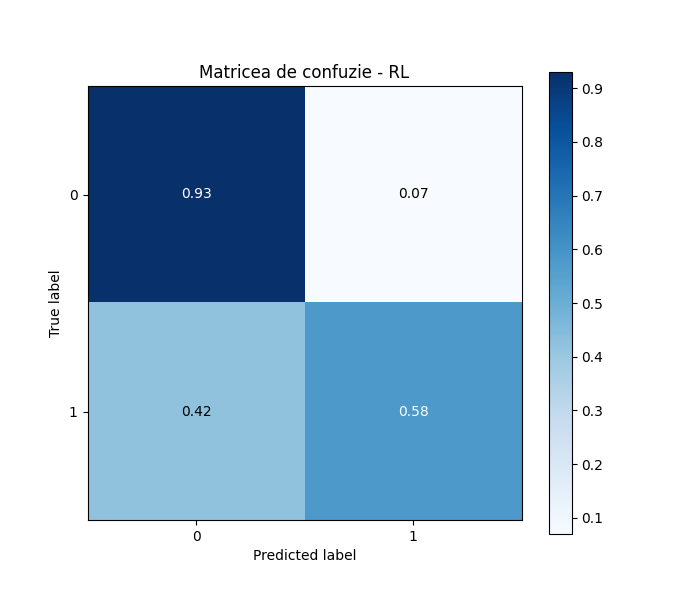

Source data for this figure (header and first rows):
, 0, 1, Acuratete
0, 104, 8, 92.86
1, 21, 29, 58.0
